Run: headless pygame with SDL's dummy video driver; simulated clock (each Clock.tick advances the game by its frame time, no real sleeping); random seed 0; keys injected as events and as key.get_pressed() state; no mouse input.
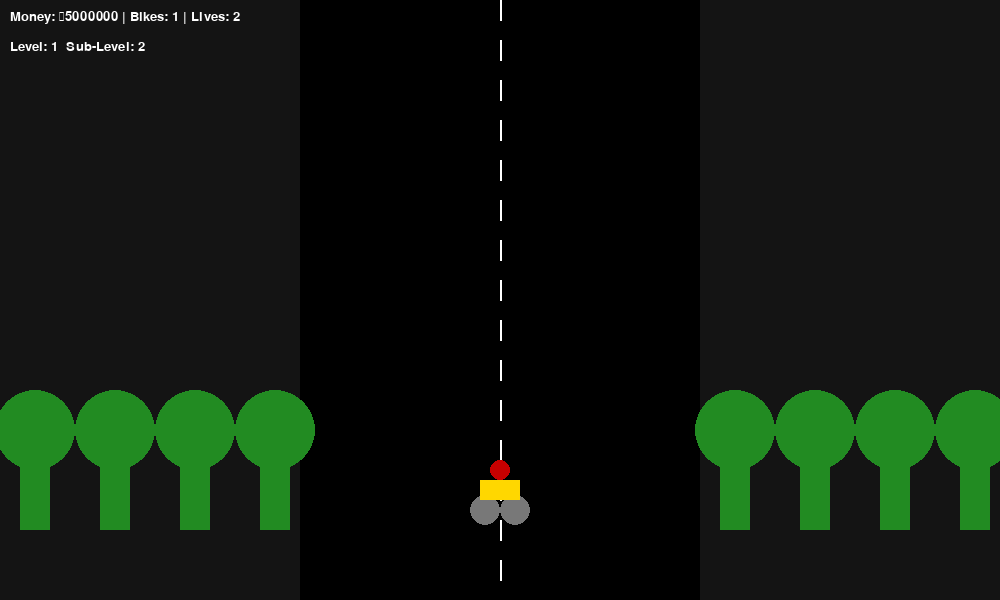
Frame 1 of 4 · flips 1–60 · no input
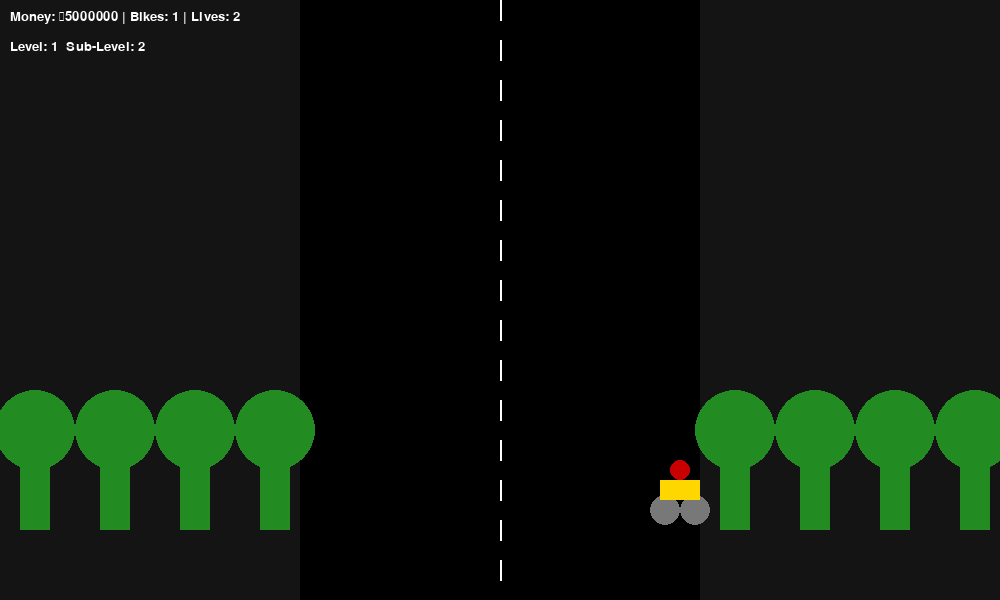
Frame 2 of 4 · flips 61–180 · tapped SPACE, RETURN · held RIGHT (→), D
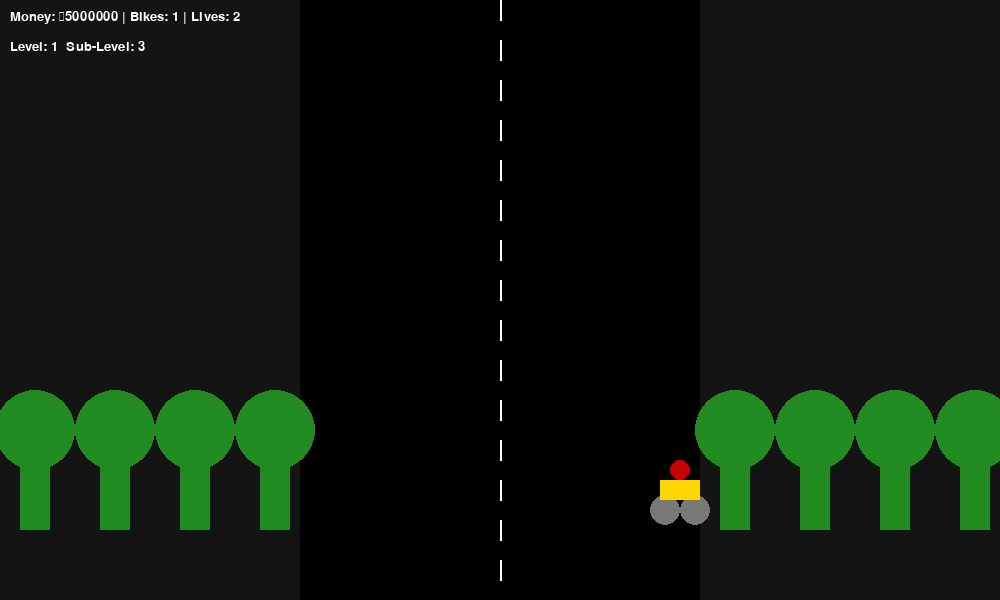
Frame 3 of 4 · flips 181–300 · held DOWN (↓), S
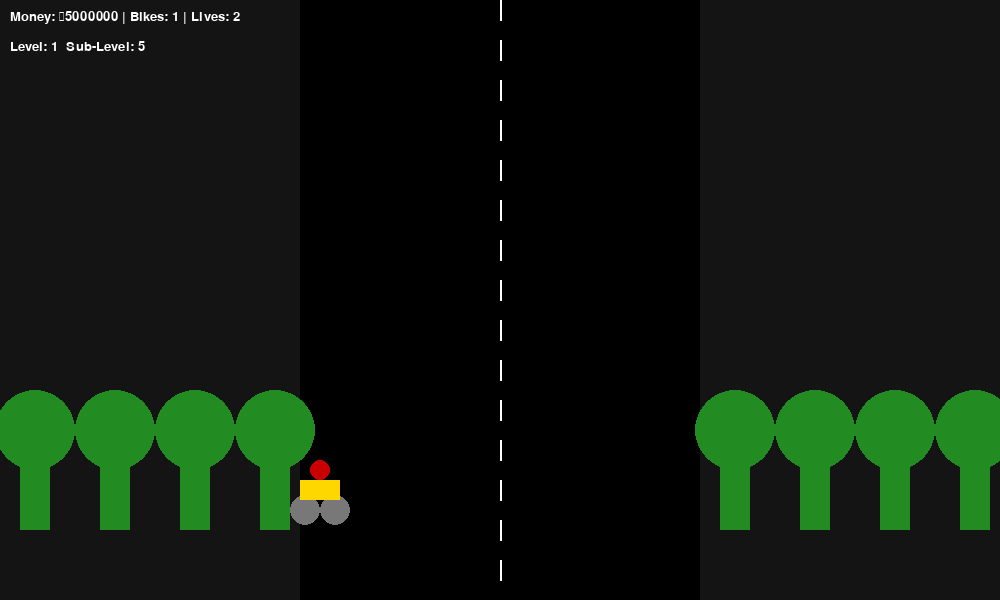
Frame 4 of 4 · flips 301–420 · held LEFT (←), A, UP (↑), W

The pygame program that drew these frames:

# Yoga Bike Game - Python (Pygame Prototype)
# Note: This is a SAFE prototype. No real celebrity faces are used.
# Characters are represented with simple shapes/icons.

import pygame
import sys
import math

pygame.init()

# ---------------- CONFIG ----------------
WIDTH, HEIGHT = 1000, 600
SCREEN = pygame.display.set_mode((WIDTH, HEIGHT))
pygame.display.set_caption("Yoga Bike Game")

CLOCK = pygame.time.Clock()
FONT = pygame.font.SysFont("arial", 20)
BIGFONT = pygame.font.SysFont("arial", 36, bold=True)

# Colors
BLACK = (0, 0, 0)
WHITE = (255, 255, 255)
GREEN = (34, 139, 34)
GRAY = (120, 120, 120)
YELLOW = (255, 215, 0)
RED = (200, 0, 0)

# ---------------- GAME RULES ----------------
MAX_BIKES = 20
START_BIKE_COST = 1_000_000
LIVES_PER_LEVEL = 2
SUB_LEVELS = 20

# ---------------- GAME STATE ----------------
money = 5_000_000
owned_bikes = 1
bike_cost = START_BIKE_COST
level = 1
sub_level = 1
lives = LIVES_PER_LEVEL
speed = 5
master_mode = False

# Player
player_x = WIDTH // 2
player_y = HEIGHT - 120

# ---------------- FUNCTIONS ----------------

def draw_road():
    pygame.draw.rect(SCREEN, BLACK, (300, 0, 400, HEIGHT))
    for y in range(0, HEIGHT, 40):
        pygame.draw.line(SCREEN, WHITE, (500, y), (500, y + 20), 2)


def draw_trees():
    for x in range(0, 300, 80):
        pygame.draw.rect(SCREEN, GREEN, (x + 20, HEIGHT - 150, 30, 80))
        pygame.draw.circle(SCREEN, GREEN, (x + 35, HEIGHT - 170), 40)

    for x in range(700, WIDTH, 80):
        pygame.draw.rect(SCREEN, GREEN, (x + 20, HEIGHT - 150, 30, 80))
        pygame.draw.circle(SCREEN, GREEN, (x + 35, HEIGHT - 170), 40)


def draw_bike(x, y):
    pygame.draw.circle(SCREEN, GRAY, (x - 15, y + 30), 15)
    pygame.draw.circle(SCREEN, GRAY, (x + 15, y + 30), 15)
    pygame.draw.rect(SCREEN, YELLOW, (x - 20, y, 40, 20))
    pygame.draw.circle(SCREEN, RED, (x, y - 10), 10)  # helmet


def show_ui():
    ui = FONT.render(f"Money: ₹{money} | Bikes: {owned_bikes} | Lives: {lives}", True, WHITE)
    lvl = FONT.render(f"Level: {level}  Sub-Level: {sub_level}", True, WHITE)
    SCREEN.blit(ui, (10, 10))
    SCREEN.blit(lvl, (10, 40))


def buy_bike():
    global money, owned_bikes, bike_cost
    if owned_bikes < MAX_BIKES and money >= bike_cost:
        money -= bike_cost
        owned_bikes += 1
        bike_cost *= 2


# ---------------- GAME LOOP ----------------
running = True
while running:
    CLOCK.tick(60)
    SCREEN.fill((20, 20, 20))

    for event in pygame.event.get():
        if event.type == pygame.QUIT:
            pygame.quit()
            sys.exit()
        if event.type == pygame.KEYDOWN:
            if event.key == pygame.K_b:
                buy_bike()

    keys = pygame.key.get_pressed()
    if keys[pygame.K_LEFT] and player_x > 320:
        player_x -= speed
    if keys[pygame.K_RIGHT] and player_x < 680:
        player_x += speed

    # Difficulty scaling
    speed = 5 + level

    draw_road()
    draw_trees()
    draw_bike(player_x, player_y)
    show_ui()

    # Progression
    if pygame.time.get_ticks() % 3000 < 20:
        sub_level += 1
        if sub_level > SUB_LEVELS:
            sub_level = 1
            level += 1
            lives = LIVES_PER_LEVEL
            if level > 3:
                master_mode = True

    if master_mode:
        msg = BIGFONT.render("MASTER MODE: UNLIMITED RIDING", True, YELLOW)
        SCREEN.blit(msg, (250, 100))

    pygame.display.update()

pygame.quit()
